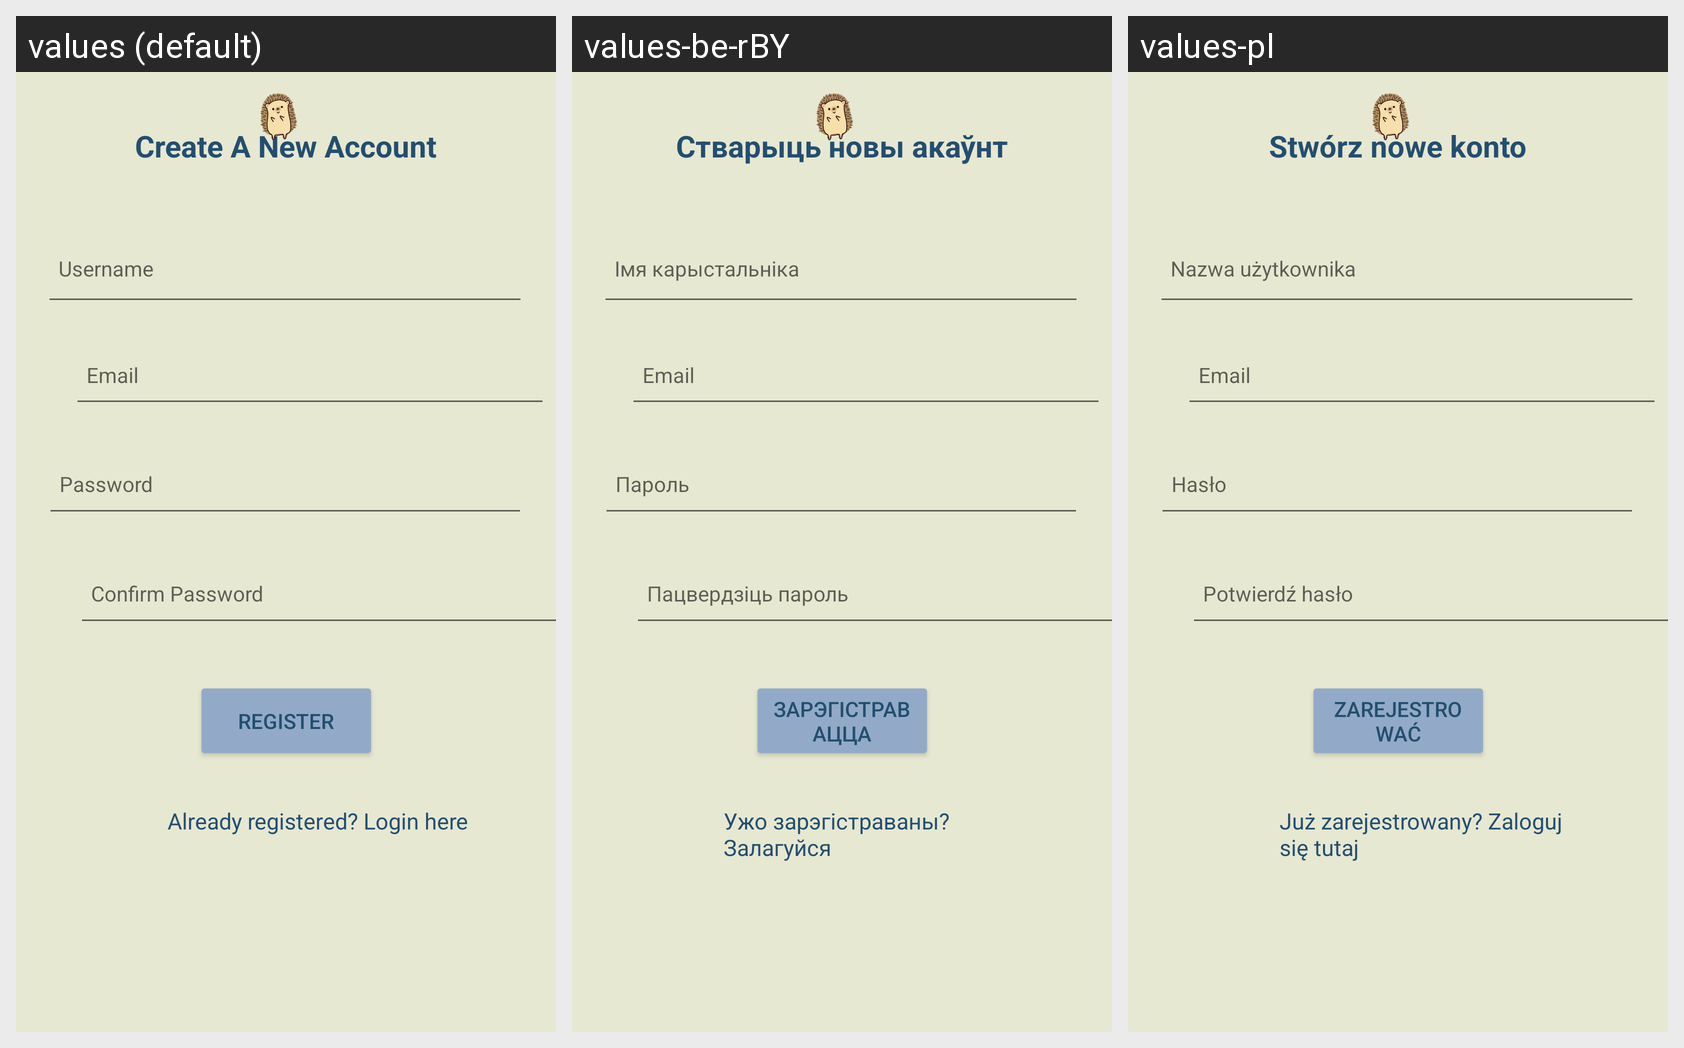

Strings drawn on this Android screen and how each of the app's shown locales translates them:
Android screen res/layout/activity_registration.xml rendered under 3 locales, left to right: values (default), values-be-rBY, values-pl. Device: Nexus 5 (rendered at 1080×1920; each locale shown at half size, 540×960, under a caption strip naming it); theme Theme.Vožyk.
Strings drawn on this screen, with the default value and each locale's value (text and hints the layout hard-codes, and strings that could not be matched under every locale, appear in the picture but are not listed):

create_a_new_account
  values: Create A New Account
  values-be-rBY: Стварыць новы акаўнт
  values-pl: Stwórz nowe konto

username
  values: Username
  values-be-rBY: Імя карыстальніка
  values-pl: Nazwa użytkownika

email
  values: Email
  values-be-rBY: Email
  values-pl: Email

password
  values: Password
  values-be-rBY: Пароль
  values-pl: Hasło

confirm_password
  values: Confirm Password
  values-be-rBY: Пацвердзіць пароль
  values-pl: Potwierdź hasło

register
  values: Register
  values-be-rBY: Зарэгістравацца
  values-pl: Zarejestrować

already_registered_login_here
  values: Already registered? Login here
  values-be-rBY: Ужо зарэгістраваны? Залагуйся
  values-pl: Już zarejestrowany? Zaloguj się tutaj
